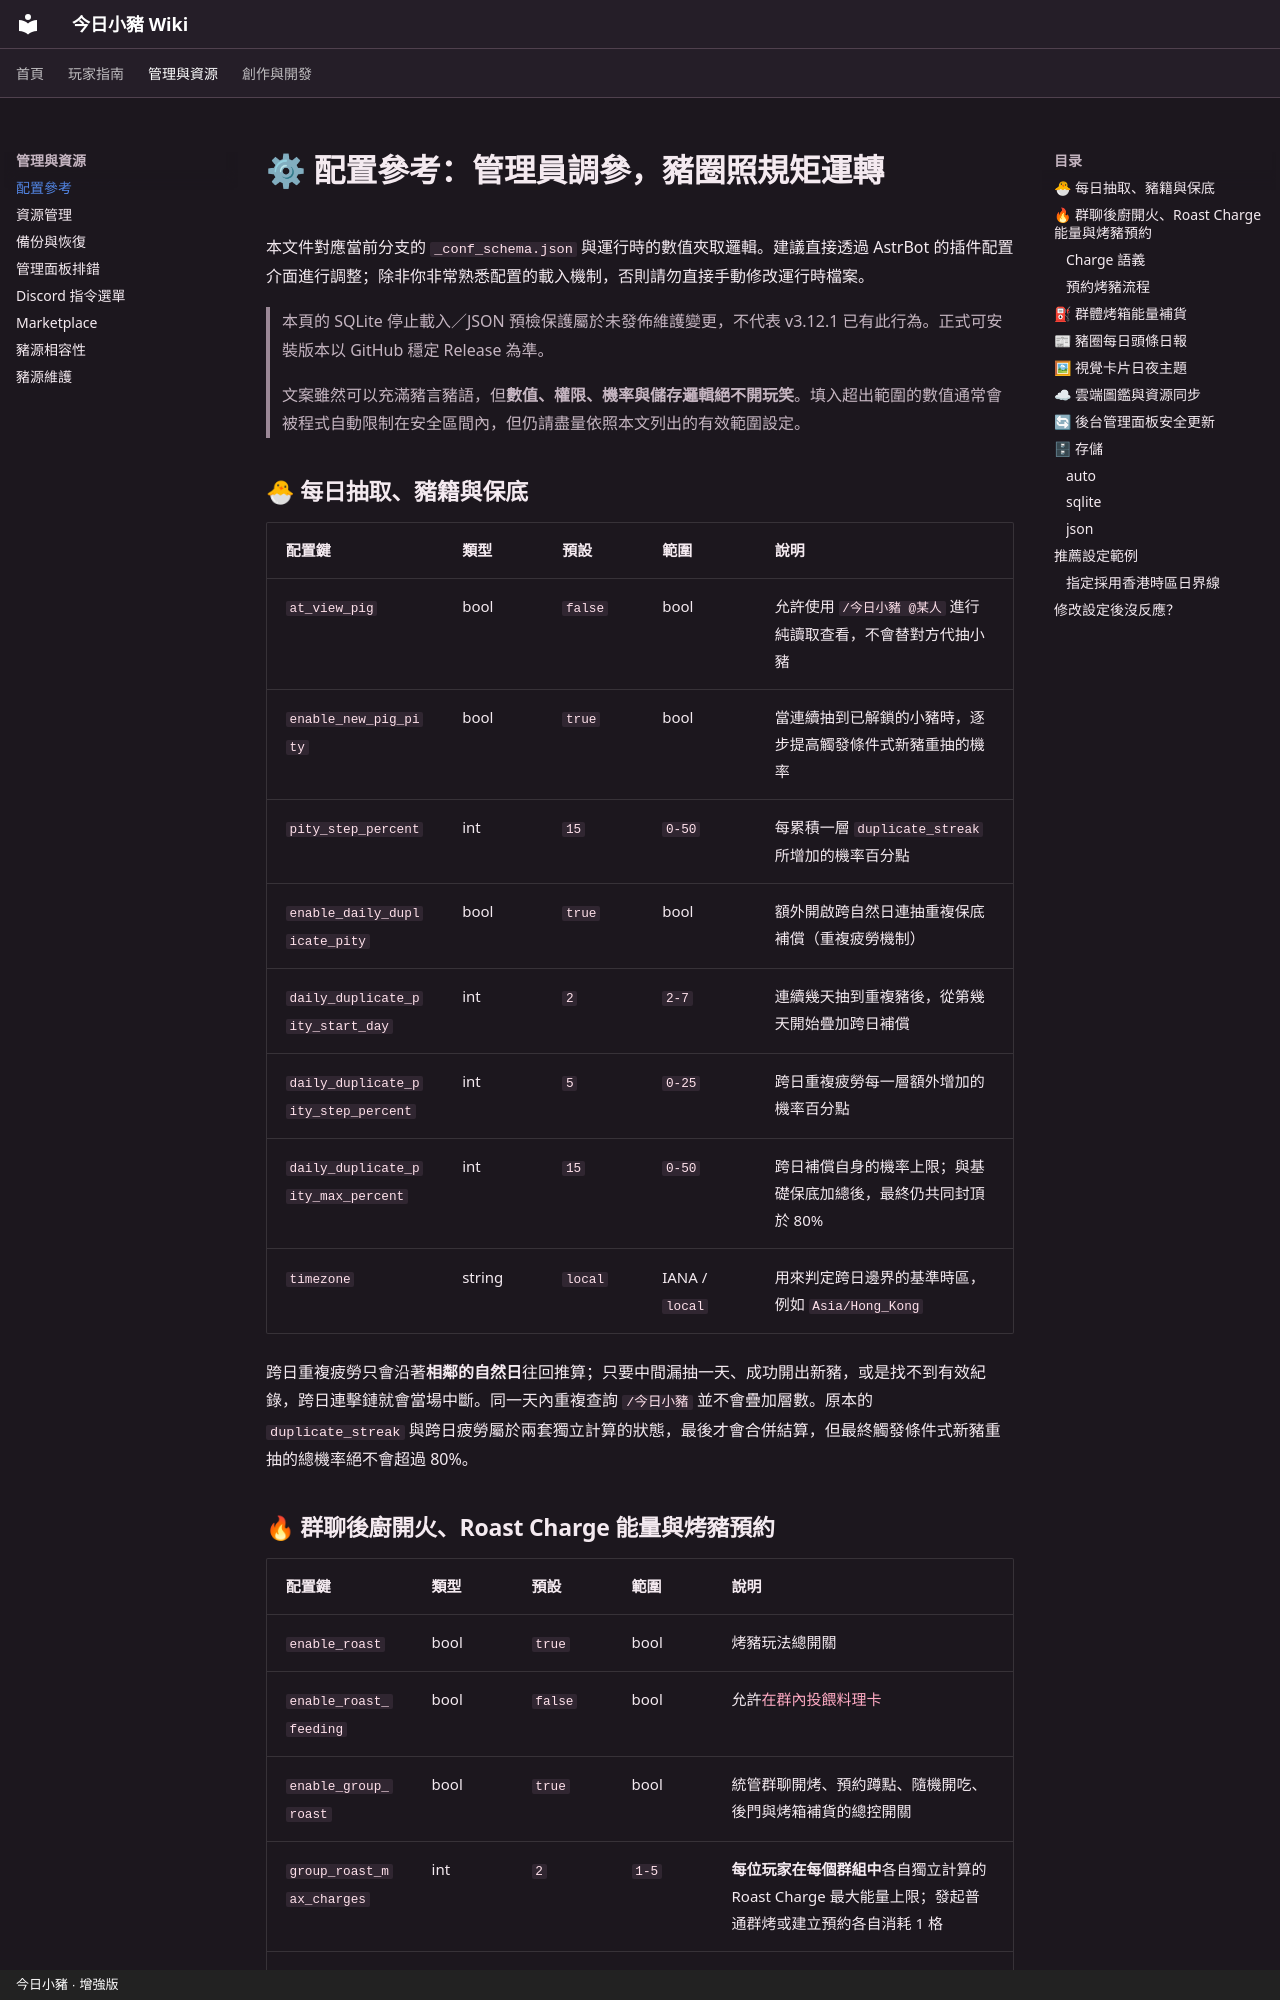

repository: casama233/astrbot_plugin_rollpig · page: CONFIGURATION/index.html · generator: mkdocs · copyright: 今日小豬 · 增強版

# ⚙ 配置參考：管理員調參，豬圈照規矩運轉

本文件對應當前分支的 `_conf_schema.json` 與運行時的數值夾取邏輯。建議直接透過 AstrBot 的插件配置介面進行調整；除非你非常熟悉配置的載入機制，否則請勿直接手動修改運行時檔案。

> 本頁的 SQLite 停止載入／JSON 預檢保護屬於未發佈維護變更，不代表 v3.12.1 已有此行為。正式可安裝版本以 GitHub 穩定 Release 為準。

> 文案雖然可以充滿豬言豬語，但**數值、權限、機率與儲存邏輯絕不開玩笑**。填入超出範圍的數值通常會被程式自動限制在安全區間內，但仍請盡量依照本文列出的有效範圍設定。

## 🐣 每日抽取、豬籍與保底

| 配置鍵 | 類型 | 預設 | 範圍 | 說明 |
| --- | --- | --- | --- | --- |
| `at_view_pig` | bool | `false` | bool | 允許使用 `/今日小豬 @某人` 進行純讀取查看，不會替對方代抽小豬 |
| `enable_new_pig_pity` | bool | `true` | bool | 當連續抽到已解鎖的小豬時，逐步提高觸發條件式新豬重抽的機率 |
| `pity_step_percent` | int | `15` | `0-50` | 每累積一層 `duplicate_streak` 所增加的機率百分點 |
| `enable_daily_duplicate_pity` | bool | `true` | bool | 額外開啟跨自然日連抽重複保底補償（重複疲勞機制） |
| `daily_duplicate_pity_start_day` | int | `2` | `2-7` | 連續幾天抽到重複豬後，從第幾天開始疊加跨日補償 |
| `daily_duplicate_pity_step_percent` | int | `5` | `0-25` | 跨日重複疲勞每一層額外增加的機率百分點 |
| `daily_duplicate_pity_max_percent` | int | `15` | `0-50` | 跨日補償自身的機率上限；與基礎保底加總後，最終仍共同封頂於 80% |
| `timezone` | string | `local` | IANA / `local` | 用來判定跨日邊界的基準時區，例如 `Asia/Hong_Kong` |

跨日重複疲勞只會沿著**相鄰的自然日**往回推算；只要中間漏抽一天、成功開出新豬，或是找不到有效紀錄，跨日連擊鏈就會當場中斷。同一天內重複查詢 `/今日小豬` 並不會疊加層數。原本的 `duplicate_streak` 與跨日疲勞屬於兩套獨立計算的狀態，最後才會合併結算，但最終觸發條件式新豬重抽的總機率絕不會超過 80%。
